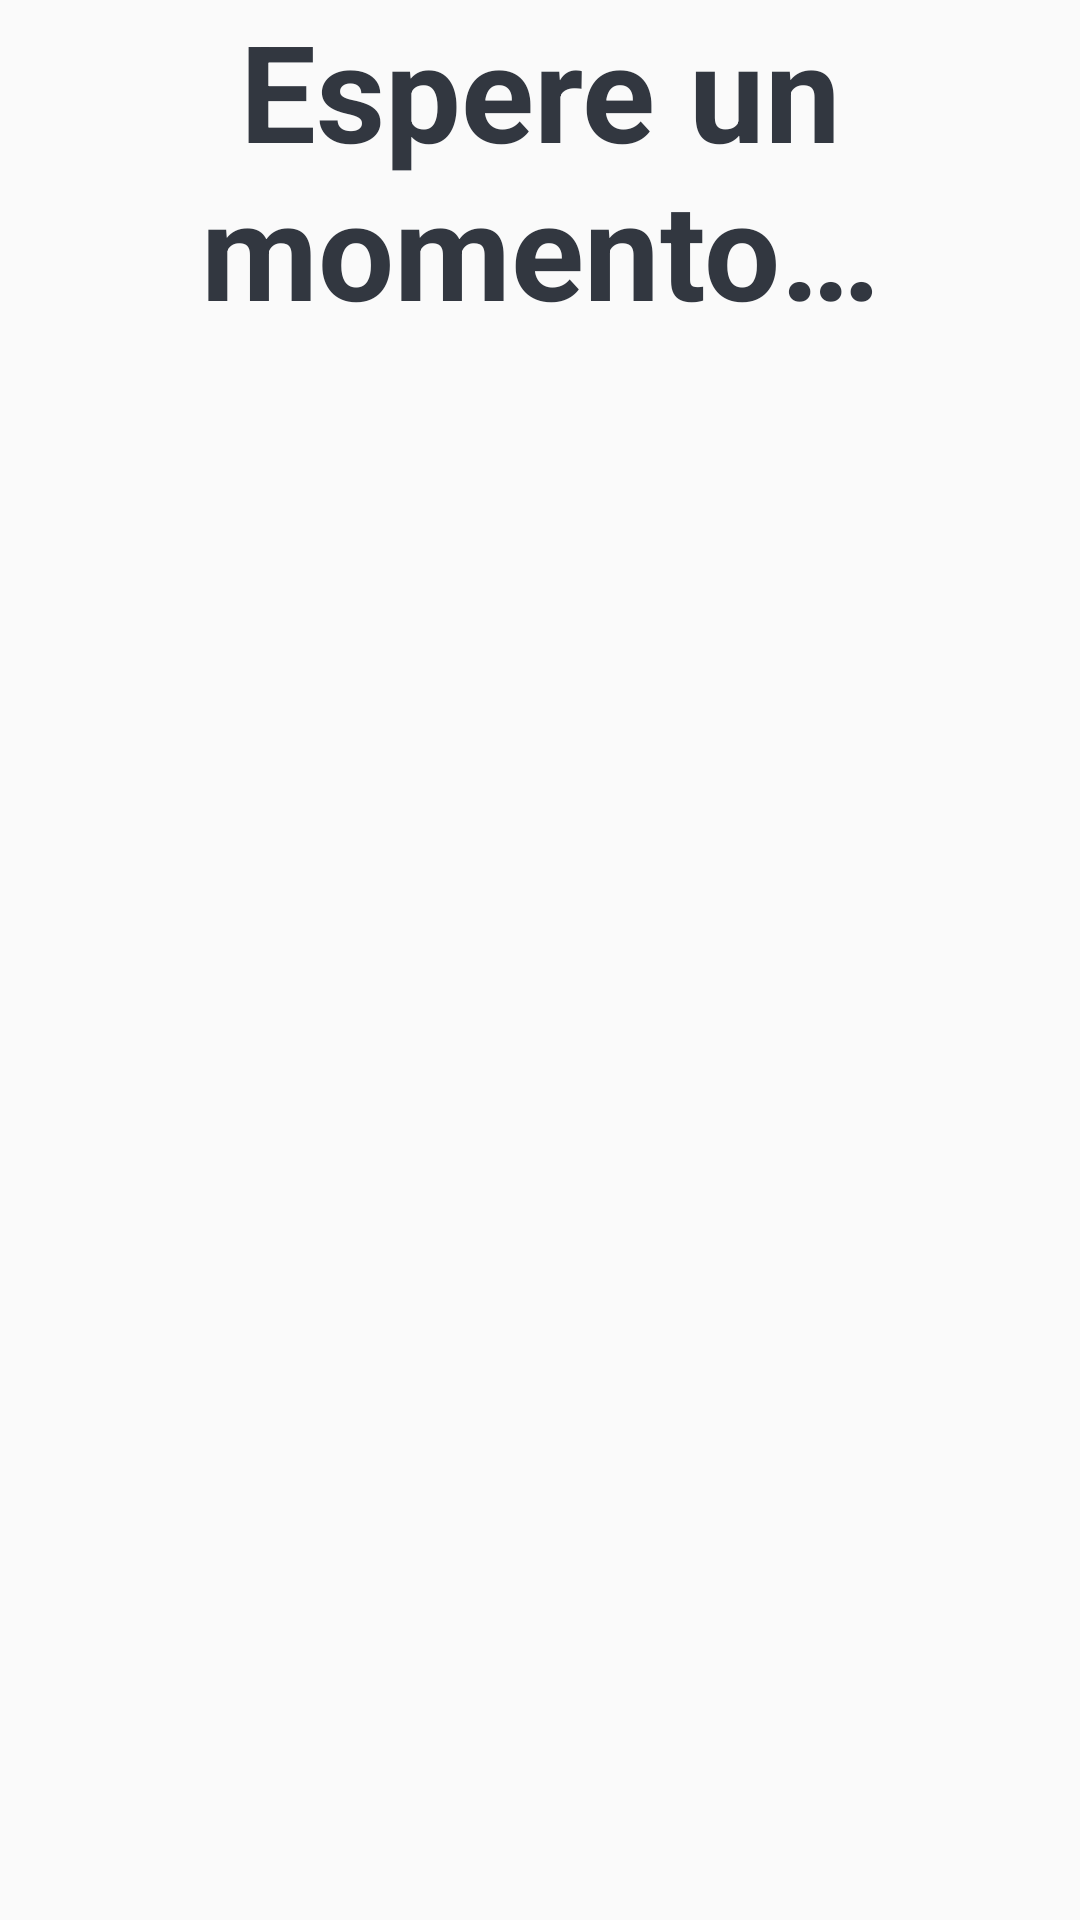

This screen was rendered from an Android layout file. Write that file and the resources it references.
<!-- AndroidManifest.xml: activity theme AppEnter -->
<!-- res/layout/activity_enviar_dartos.xml -->
<?xml version="1.0" encoding="utf-8"?>
<LinearLayout xmlns:android="http://schemas.android.com/apk/res/android"
    xmlns:app="http://schemas.android.com/apk/res-auto"
    xmlns:tools="http://schemas.android.com/tools"
    android:layout_width="match_parent"
    android:layout_height="match_parent"
    android:orientation="vertical"
    tools:context=".Activity.EnviarDartosActivity">

    <TextView
        android:id="@+id/TVEnviarDatosActivityTitulo"
        android:layout_width="match_parent"
        android:layout_height="wrap_content"
        android:text="@string/cargando_imagenes_inicio"
        android:textAlignment="center"
        android:textColor="@color/colorTextLogin"
        android:textSize="45sp"
        android:textStyle="bold"
        tools:layout_editor_absoluteX="130dp"
        tools:layout_editor_absoluteY="16dp" />
</LinearLayout>
<!-- resources referenced by this layout -->
<resources>
  <color name="colorTextLogin">#323740</color>
  <string name="cargando_imagenes_inicio" tools:ignore="Typos">Espere un momento…</string>
  <style name="AppEnter" parent="Theme.AppCompat.Light.DarkActionBar">
          <item name="android:colorForeground">@color/textColorSistemaLogin</item>
          <item name="colorAccent">@color/primaryTextColor</item>
          <item name="colorPrimaryDark">@color/buttonBackgroundColor</item>
          <item name="android:textColorSecondary">@color/primaryTextColor</item>
      </style>
  <color name="textColorSistemaLogin">#fefefe</color>
  <color name="primaryTextColor">#313740</color>
  <color name="buttonBackgroundColor">#313740</color>
</resources>
